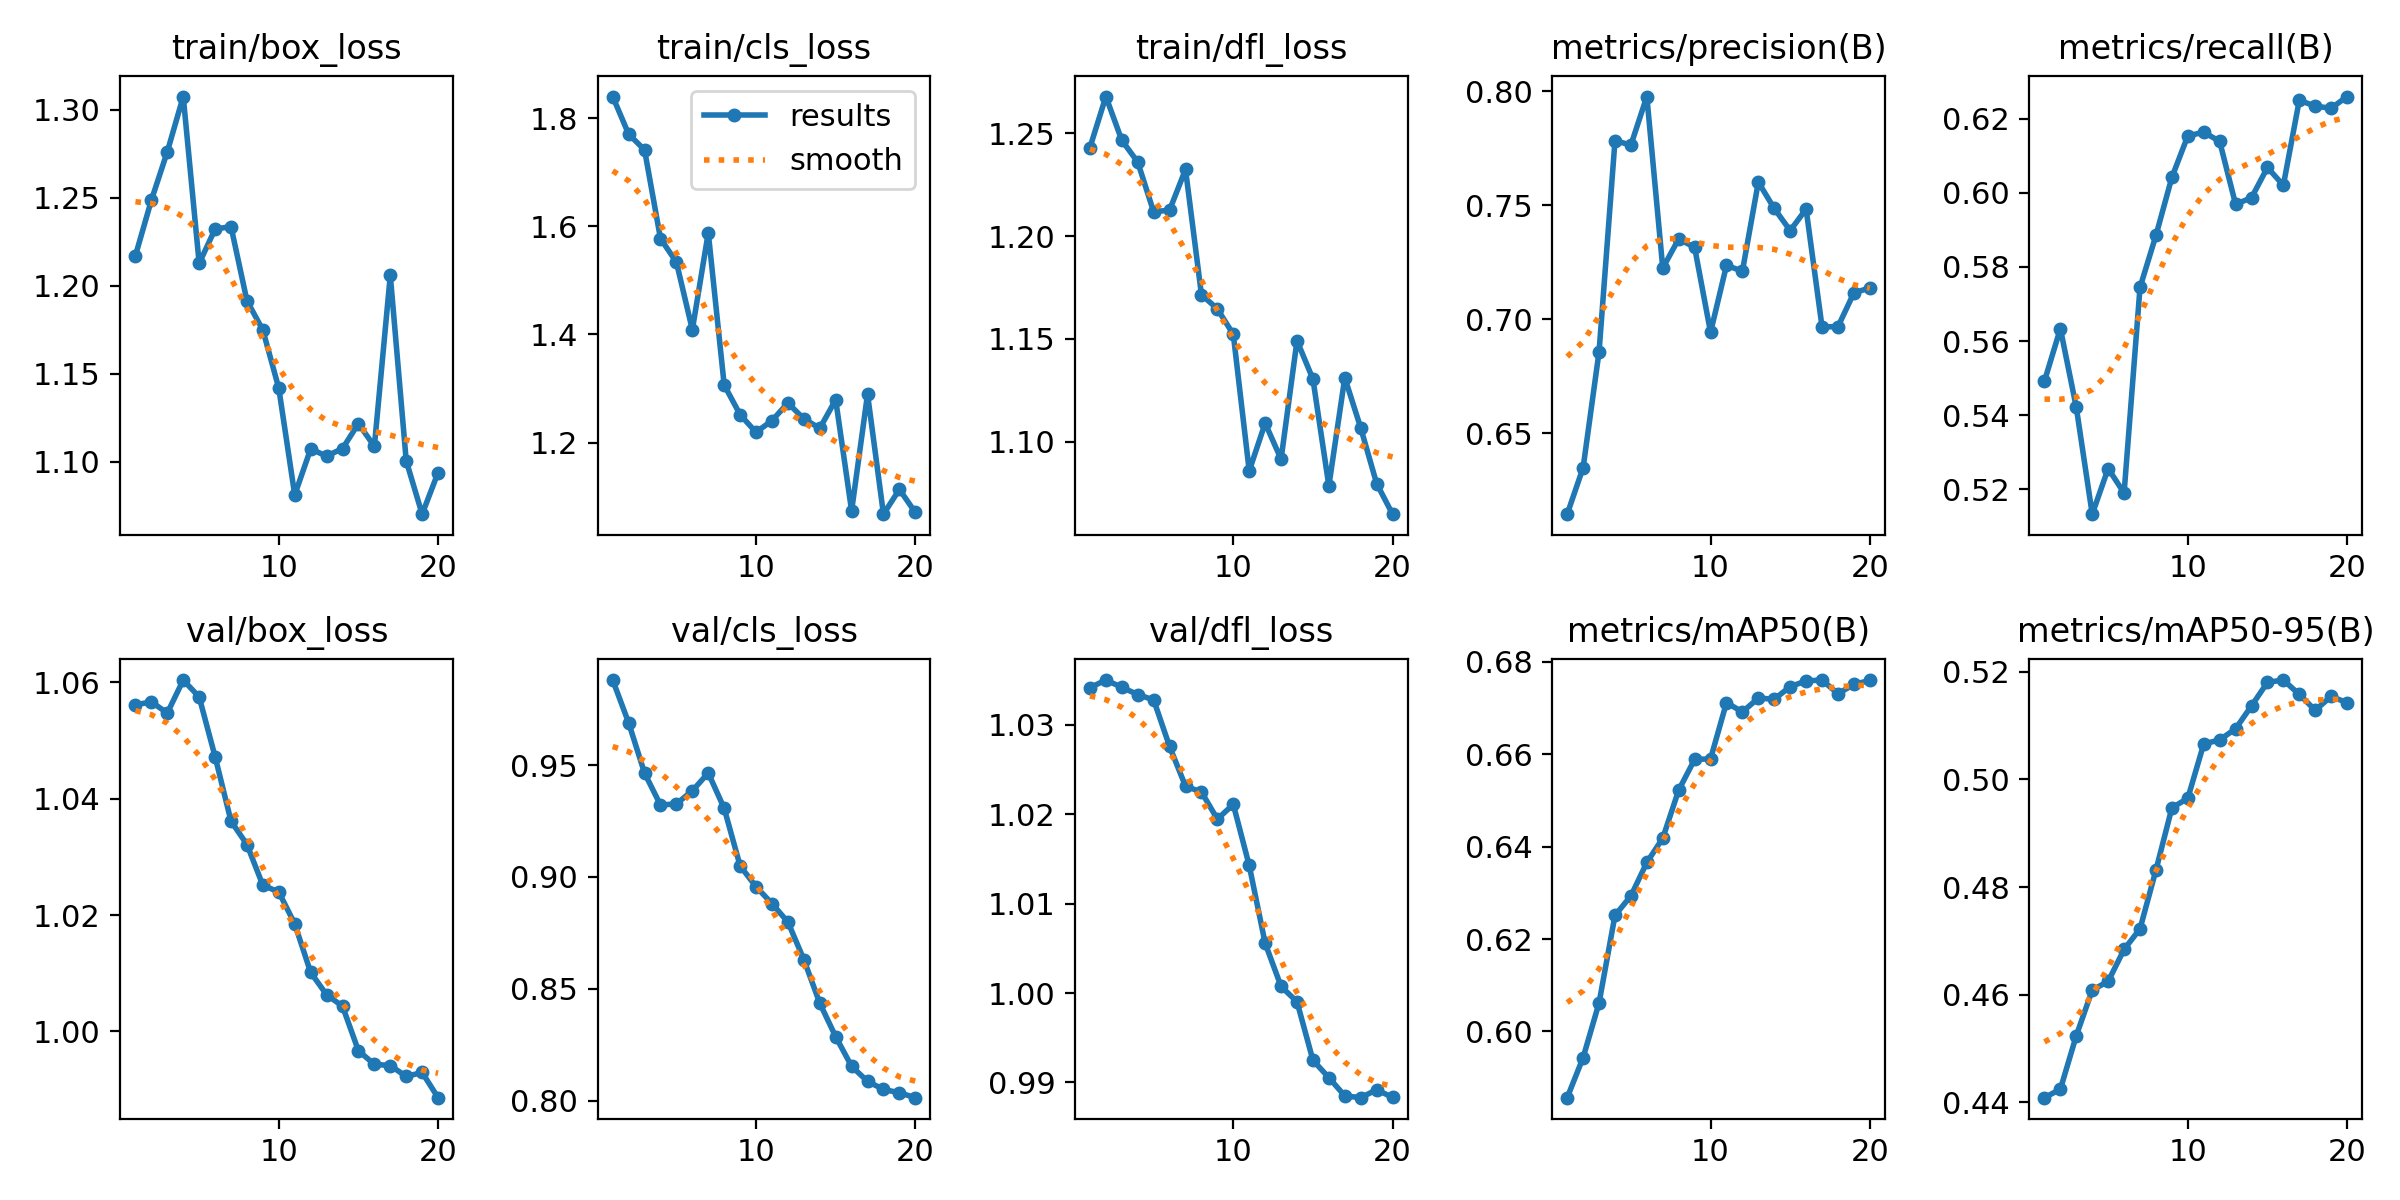

The file beside this chart, header and first rows:
epoch, time, train/box_loss, train/cls_loss, train/dfl_loss, metrics/precision(B), metrics/recall(B), metrics/mAP50(B), metrics/mAP50-95(B), val/box_loss, val/cls_loss, val/dfl_loss, lr/pg0, lr/pg1, lr/pg2
1, 2.075, 1.217, 1.84, 1.243, 0.6145, 0.5492, 0.5857, 0.4408, 1.056, 0.988, 1.034, 1.071e-05, 1.071e-05, 1.071e-05
2, 3.633, 1.249, 1.77, 1.268, 0.635, 0.5634, 0.5944, 0.4424, 1.057, 0.9689, 1.035, 2.14908e-05, 2.14908e-05, 2.14908e-05
3, 5.168, 1.276, 1.741, 1.247, 0.6857, 0.5421, 0.6062, 0.4524, 1.055, 0.9464, 1.034, 3.10935e-05, 3.10935e-05, 3.10935e-05
4, 6.688, 1.307, 1.577, 1.236, 0.7783, 0.5133, 0.6251, 0.4608, 1.06, 0.9322, 1.033, 3.95181e-05, 3.95181e-05, 3.95181e-05
5, 8.187, 1.213, 1.534, 1.212, 0.7764, 0.5256, 0.6293, 0.4625, 1.057, 0.9327, 1.033, 4.67646e-05, 4.67646e-05, 4.67646e-05
6, 9.722, 1.232, 1.409, 1.213, 0.7976, 0.519, 0.6366, 0.4684, 1.047, 0.9385, 1.028, 5.2833e-05, 5.2833e-05, 5.2833e-05
7, 11.26, 1.234, 1.588, 1.232, 0.7224, 0.5745, 0.6418, 0.4722, 1.036, 0.9465, 1.023, 5.77233e-05, 5.77233e-05, 5.77233e-05
8, 12.81, 1.191, 1.306, 1.172, 0.7352, 0.5885, 0.6522, 0.4831, 1.032, 0.9307, 1.022, 6.14355e-05, 6.14355e-05, 6.14355e-05
9, 14.37, 1.175, 1.252, 1.165, 0.7315, 0.6042, 0.6589, 0.4947, 1.025, 0.905, 1.019, 6.39696e-05, 6.39696e-05, 6.39696e-05
10, 15.88, 1.142, 1.219, 1.152, 0.6943, 0.6154, 0.659, 0.4965, 1.024, 0.8957, 1.021, 6.53256e-05, 6.53256e-05, 6.53256e-05
11, 21.43, 1.081, 1.241, 1.086, 0.7236, 0.6164, 0.6712, 0.5066, 1.018, 0.8881, 1.014, 6.0095e-05, 6.0095e-05, 6.0095e-05
12, 22.88, 1.107, 1.273, 1.109, 0.7211, 0.6139, 0.6692, 0.5074, 1.01, 0.8799, 1.006, 5.42045e-05, 5.42045e-05, 5.42045e-05
13, 24.39, 1.103, 1.244, 1.092, 0.7601, 0.5969, 0.6722, 0.5094, 1.006, 0.8631, 1.001, 4.8314e-05, 4.8314e-05, 4.8314e-05
14, 25.88, 1.107, 1.226, 1.149, 0.7486, 0.5987, 0.6719, 0.5137, 1.004, 0.8437, 0.999, 4.24235e-05, 4.24235e-05, 4.24235e-05
15, 27.36, 1.122, 1.279, 1.13, 0.7389, 0.6068, 0.6746, 0.5181, 0.9967, 0.8287, 0.9925, 3.6533e-05, 3.6533e-05, 3.6533e-05
16, 28.86, 1.109, 1.074, 1.079, 0.7483, 0.602, 0.6759, 0.5185, 0.9943, 0.8154, 0.9905, 3.06425e-05, 3.06425e-05, 3.06425e-05
17, 30.37, 1.206, 1.289, 1.131, 0.6967, 0.625, 0.6761, 0.5158, 0.9941, 0.8087, 0.9885, 2.4752e-05, 2.4752e-05, 2.4752e-05
18, 31.88, 1.1, 1.068, 1.107, 0.6967, 0.6234, 0.6731, 0.5129, 0.9923, 0.8051, 0.9883, 1.88615e-05, 1.88615e-05, 1.88615e-05
19, 33.45, 1.07, 1.113, 1.08, 0.7116, 0.6228, 0.6752, 0.5155, 0.9929, 0.8036, 0.9892, 1.2971e-05, 1.2971e-05, 1.2971e-05
20, 34.98, 1.094, 1.071, 1.065, 0.7138, 0.626, 0.676, 0.5143, 0.9886, 0.8014, 0.9883, 7.0805e-06, 7.0805e-06, 7.0805e-06
